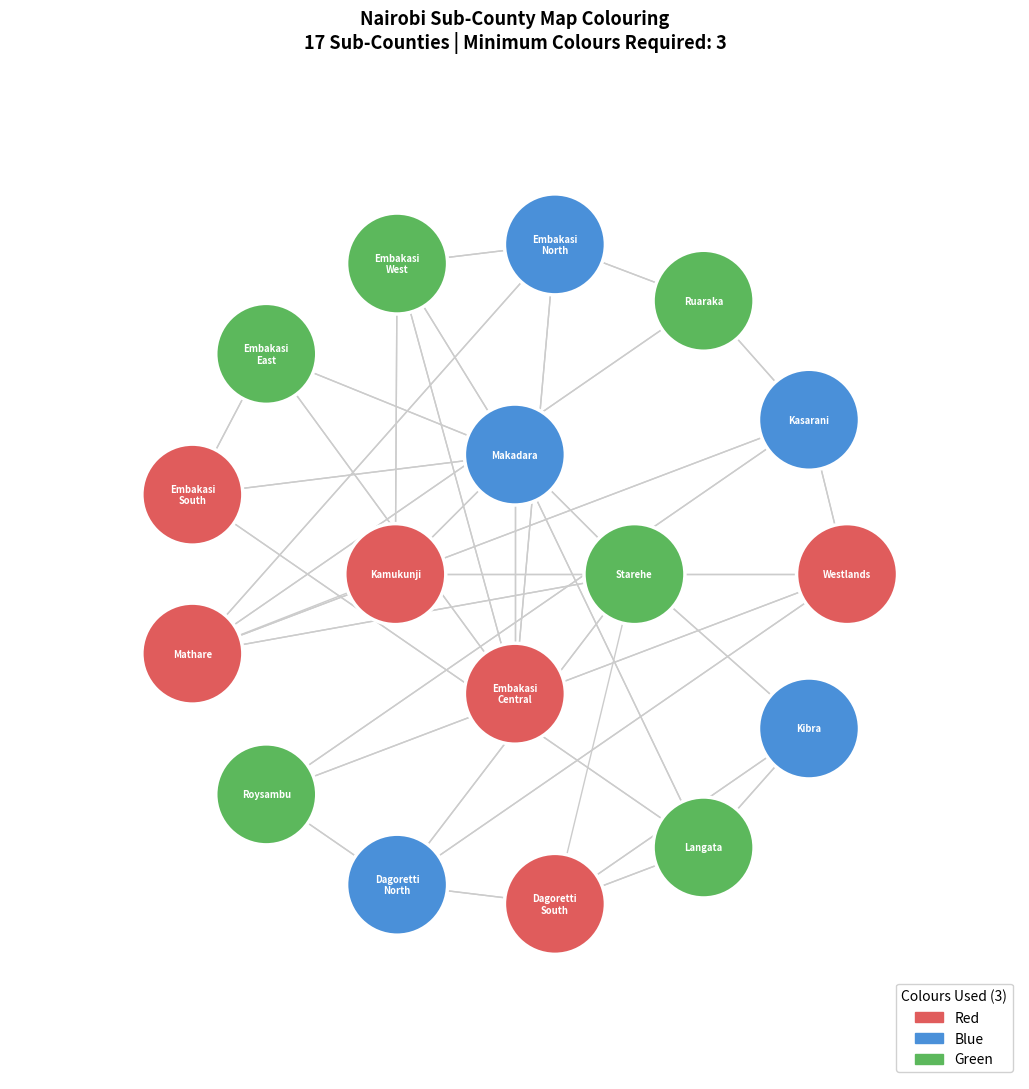

Reproduce this figure in Python.
import matplotlib.pyplot as plt
import matplotlib.patches as mpatches
import matplotlib.cm as cm
import numpy as np


SUB_COUNTIES = [
    'Westlands', 'Kasarani', 'Ruaraka', 'Embakasi North',
    'Embakasi West', 'Embakasi Central', 'Embakasi East', 'Embakasi South',
    'Makadara', 'Kamukunji', 'Starehe', 'Mathare',
    'Roysambu', 'Dagoretti North', 'Dagoretti South', 'Langata', 'Kibra'
]


ADJACENCY = {
    'Westlands':        ['Kasarani', 'Roysambu', 'Dagoretti North', 'Starehe'],
    'Kasarani':         ['Westlands', 'Roysambu', 'Ruaraka', 'Mathare'],
    'Ruaraka':          ['Kasarani', 'Mathare', 'Embakasi North'],
    'Embakasi North':   ['Ruaraka', 'Embakasi West', 'Embakasi Central', 'Mathare'],
    'Embakasi West':    ['Embakasi North', 'Embakasi Central', 'Makadara', 'Kamukunji'],
    'Embakasi Central': ['Embakasi North', 'Embakasi West', 'Embakasi East', 'Makadara'],
    'Embakasi East':    ['Embakasi Central', 'Embakasi South', 'Makadara'],
    'Embakasi South':   ['Embakasi East', 'Makadara', 'Langata'],
    'Makadara':         ['Embakasi West', 'Embakasi Central', 'Embakasi East',
                         'Embakasi South', 'Kamukunji', 'Starehe', 'Langata'],
    'Kamukunji':        ['Embakasi West', 'Makadara', 'Starehe'],
    'Starehe':          ['Westlands', 'Kamukunji', 'Makadara', 'Mathare',
                         'Dagoretti North', 'Kibra'],
    'Mathare':          ['Kasarani', 'Ruaraka', 'Embakasi North', 'Starehe', 'Kamukunji'],
    'Roysambu':         ['Westlands', 'Kasarani', 'Dagoretti North'],
    'Dagoretti North':  ['Westlands', 'Roysambu', 'Starehe', 'Dagoretti South'],
    'Dagoretti South':  ['Dagoretti North', 'Starehe', 'Kibra', 'Langata'],
    'Langata':          ['Dagoretti South', 'Kibra', 'Makadara', 'Embakasi South'],
    'Kibra':            ['Starehe', 'Dagoretti South', 'Langata'],
}



def get_legal_colours(region, assignment, num_colours):
    """Return colours not used by any assigned neighbour."""
    used = {assignment[nb] for nb in ADJACENCY[region] if nb in assignment}
    return [c for c in range(num_colours) if c not in used]


def mrv_select(unassigned, assignment, num_colours):
    """MRV heuristic: pick the variable with fewest legal values remaining."""
    return min(unassigned,
               key=lambda r: len(get_legal_colours(r, assignment, num_colours)))


def backtrack(assignment, regions, num_colours):
    if len(assignment) == len(regions):
        return assignment
    unassigned = [r for r in regions if r not in assignment]
    region = mrv_select(unassigned, assignment, num_colours)
    for colour in get_legal_colours(region, assignment, num_colours):
        assignment[region] = colour
        result = backtrack(assignment, regions, num_colours)
        if result is not None:
            return result
        del assignment[region]
    return None


def find_minimum_colours(regions):
    """Try increasing numbers of colours until a solution is found."""
    for k in range(1, len(regions) + 1):
        print(f"Trying with {k} colour(s)...", end=' ')
        solution = backtrack({}, regions, k)
        if solution is not None:
            print(f"✅ Solvable!")
            return k, solution
        print("❌ Not enough.")
    return None, None


print("=" * 55)
print("  CSP – Nairobi Sub-County Map Colouring")
print("  Goal: Minimum colours, no adjacent same colour")
print("=" * 55 + "\n")

min_colours, solution = find_minimum_colours(SUB_COUNTIES)

if solution:
    print(f"\n🎨 Minimum colours needed: {min_colours}")
    print("-" * 45)
    colour_names = ['Red', 'Blue', 'Green', 'Yellow',
                    'Orange', 'Purple', 'Cyan', 'Magenta']
    print("\nSolution:")
    for sc in SUB_COUNTIES:
        cname = colour_names[solution[sc]] if solution[sc] < len(colour_names) else str(solution[sc])
        print(f"  {sc:22s} → {cname}")

    # Verify
    violations = 0
    for sc, neighbours in ADJACENCY.items():
        for nb in neighbours:
            if solution[sc] == solution[nb]:
                print(f"  ❌ VIOLATION: {sc} & {nb}")
                violations += 1
    if violations == 0:
        print(f"\n  ✅ Verification passed – {min_colours} colours, no conflicts!")


n = len(SUB_COUNTIES)
angles = np.linspace(0, 2 * np.pi, n, endpoint=False)


inner = ['Starehe', 'Makadara', 'Kamukunji', 'Embakasi Central']
outer = [s for s in SUB_COUNTIES if s not in inner]

pos = {}

for i, sc in enumerate(inner):
    a = i * 2 * np.pi / len(inner)
    pos[sc] = (0.9 * np.cos(a), 0.9 * np.sin(a))

for i, sc in enumerate(outer):
    a = i * 2 * np.pi / len(outer)
    pos[sc] = (2.5 * np.cos(a), 2.5 * np.sin(a))

PALETTE = ['#E05C5C', '#4A90D9', '#5CB85C', '#F5A623',
           '#9B59B6', '#1ABC9C', '#E67E22', '#2C3E50']

fig, ax = plt.subplots(figsize=(13, 11))
ax.set_aspect('equal')
ax.axis('off')
ax.set_xlim(-3.8, 3.8)
ax.set_ylim(-3.8, 3.8)
ax.set_title(f"Nairobi Sub-County Map Colouring\n"
             f"17 Sub-Counties | Minimum Colours Required: {min_colours}",
             fontsize=13, fontweight='bold', pad=15)


for sc, neighbours in ADJACENCY.items():
    x1, y1 = pos[sc]
    for nb in neighbours:
        x2, y2 = pos[nb]
        ax.plot([x1, x2], [y1, y2], color='#cccccc', linewidth=1, zorder=1)


radius = 0.38
for sc in SUB_COUNTIES:
    x, y = pos[sc]
    c_idx = solution[sc]
    circle = plt.Circle((x, y), radius,
                         color=PALETTE[c_idx], ec='white', linewidth=2.5, zorder=2)
    ax.add_patch(circle)
    
    label = sc.replace(' ', '\n') if len(sc) > 10 else sc
    ax.text(x, y, label, ha='center', va='center',
            fontsize=6.8, fontweight='bold', color='white', zorder=3)


legend_handles = [
    mpatches.Patch(color=PALETTE[i],
                   label=colour_names[i] if i < len(colour_names) else f"Color {i}")
    for i in range(min_colours)
]
ax.legend(handles=legend_handles, loc='lower right', fontsize=10,
          title=f'Colours Used ({min_colours})', title_fontsize=10,
          framealpha=0.9, bbox_to_anchor=(1.0, 0.0))

plt.tight_layout()
plt.savefig("nairobi_map_colouring.png", dpi=130, bbox_inches='tight')
plt.show()
print("\nMap saved as 'nairobi_map_colouring.png'")
